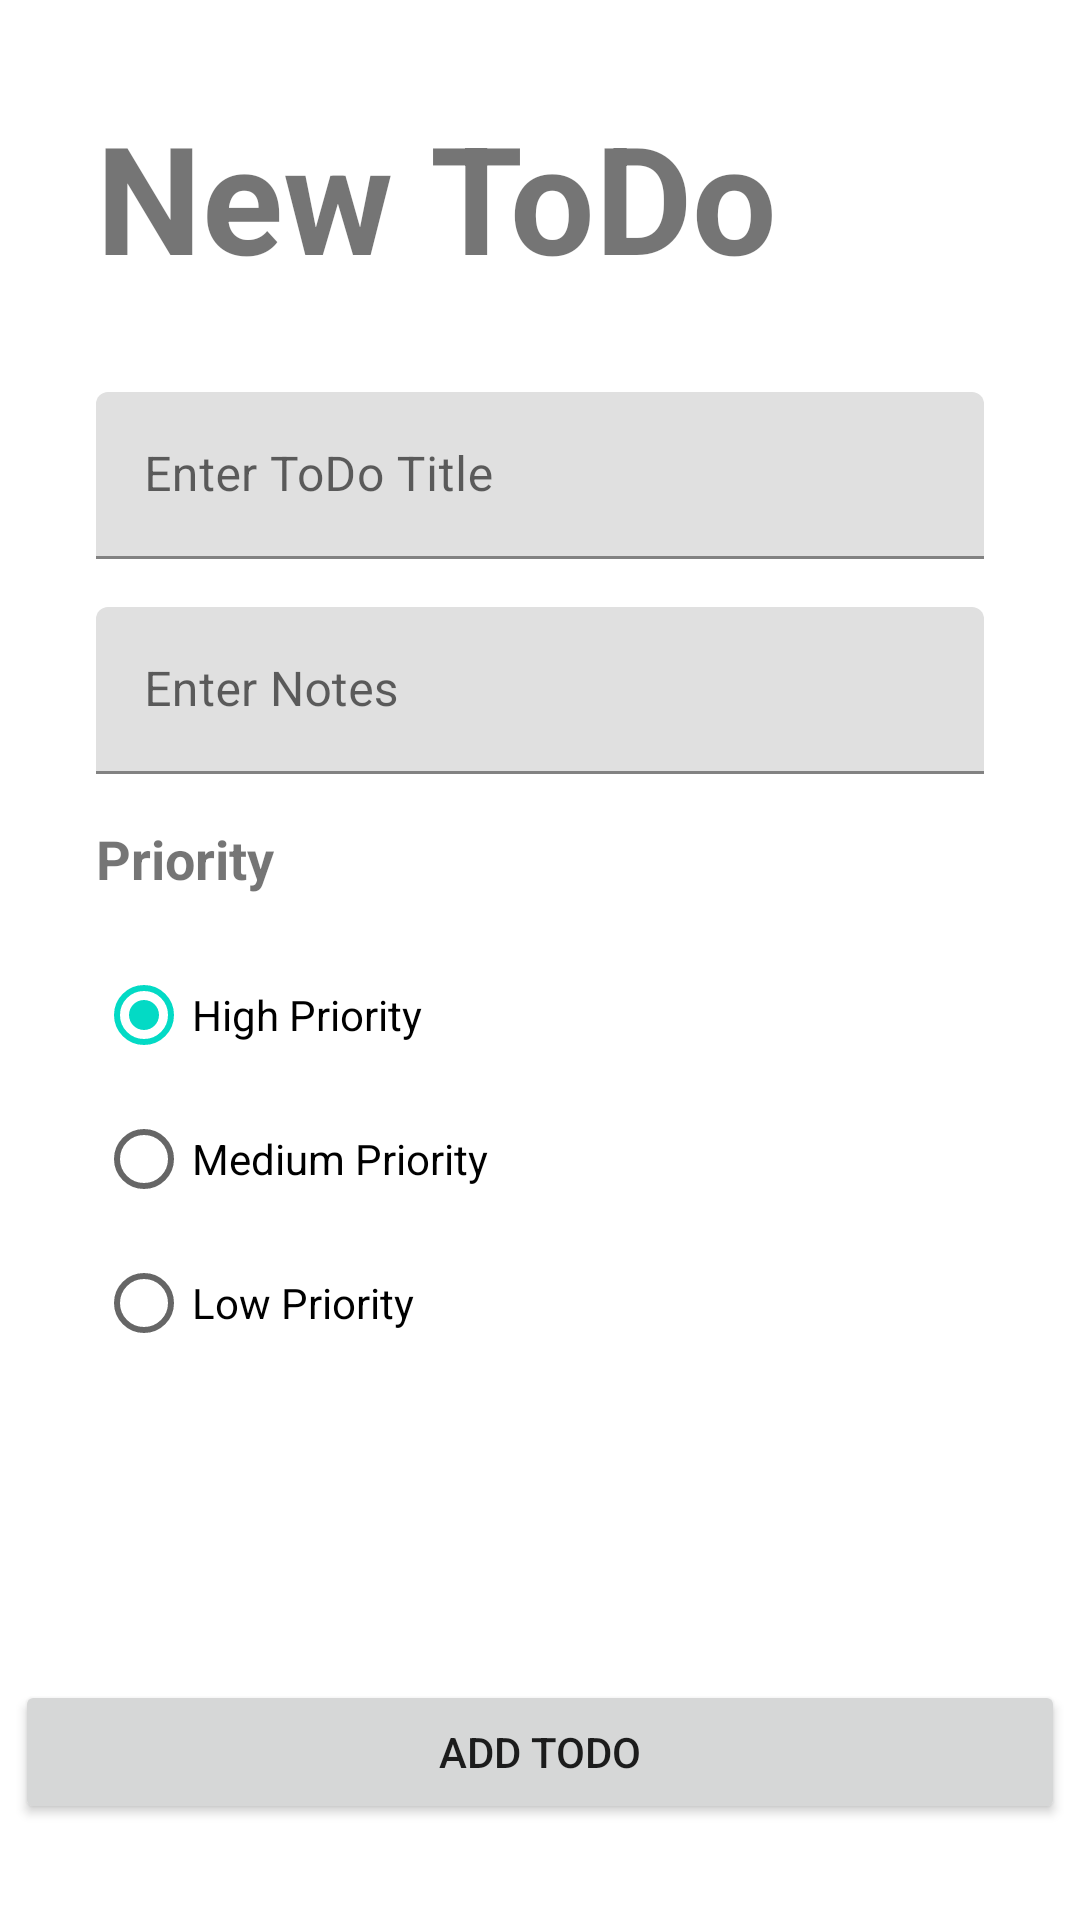

Here is an Android app screen rendered from its layout file. Give the layout XML and the strings, colors and styles it references.
<!-- AndroidManifest.xml: application theme Theme.160418042_ToDoApp -->
<!-- res/layout/fragment_create_todo.xml -->
<?xml version="1.0" encoding="utf-8"?>
<FrameLayout xmlns:android="http://schemas.android.com/apk/res/android"
    xmlns:app="http://schemas.android.com/apk/res-auto"
    xmlns:tools="http://schemas.android.com/tools"
    android:layout_width="match_parent"
    android:layout_height="match_parent"
    tools:context=".view.CreateTodoFragment">

    <androidx.constraintlayout.widget.ConstraintLayout
        android:layout_width="match_parent"
        android:layout_height="match_parent">

        <TextView
            android:id="@+id/txtJudulTodo"
            android:layout_width="wrap_content"
            android:layout_height="wrap_content"
            android:layout_marginStart="32dp"
            android:layout_marginTop="32dp"
            android:text="New ToDo"
            android:textSize="50sp"
            android:textStyle="bold"
            app:layout_constraintStart_toStartOf="parent"
            app:layout_constraintTop_toTopOf="parent" />

        <com.google.android.material.textfield.TextInputLayout
            android:id="@+id/textInputLayout"
            android:layout_width="match_parent"
            android:layout_height="wrap_content"
            android:layout_marginStart="32dp"
            android:layout_marginTop="32dp"
            android:layout_marginEnd="32dp"
            app:layout_constraintEnd_toEndOf="parent"
            app:layout_constraintStart_toStartOf="parent"
            app:layout_constraintTop_toBottomOf="@+id/txtJudulTodo">

            <com.google.android.material.textfield.TextInputEditText
                android:id="@+id/txtTitle"
                android:layout_width="match_parent"
                android:layout_height="wrap_content"
                android:hint="Enter ToDo Title" />
        </com.google.android.material.textfield.TextInputLayout>

        <com.google.android.material.textfield.TextInputLayout
            android:id="@+id/textInputLayout2"
            android:layout_width="match_parent"
            android:layout_height="wrap_content"
            android:layout_marginStart="32dp"
            android:layout_marginTop="16dp"
            android:layout_marginEnd="32dp"
            app:layout_constraintEnd_toEndOf="parent"
            app:layout_constraintStart_toStartOf="parent"
            app:layout_constraintTop_toBottomOf="@+id/textInputLayout">

            <com.google.android.material.textfield.TextInputEditText
                android:id="@+id/txtNotes"
                android:layout_width="match_parent"
                android:layout_height="wrap_content"
                android:hint="Enter Notes" />
        </com.google.android.material.textfield.TextInputLayout>

        <Button
            android:id="@+id/btnAdd"
            android:layout_width="350dp"
            android:layout_height="wrap_content"
            android:layout_marginBottom="32dp"
            android:text="ADD TODO"
            app:layout_constraintBottom_toBottomOf="parent"
            app:layout_constraintEnd_toEndOf="parent"
            app:layout_constraintStart_toStartOf="parent" />

        <RadioGroup
            android:id="@+id/radioGroupPriority"
            android:layout_width="wrap_content"
            android:layout_height="wrap_content"
            android:layout_marginStart="32dp"
            android:layout_marginTop="16dp"
            app:layout_constraintStart_toStartOf="parent"
            app:layout_constraintTop_toBottomOf="@+id/textView2">

            <RadioButton
                android:id="@+id/radioHigh"
                android:layout_width="match_parent"
                android:layout_height="wrap_content"
                android:checked="true"
                android:tag="3"
                android:text="High Priority" />

            <RadioButton
                android:id="@+id/radioMedium"
                android:layout_width="match_parent"
                android:layout_height="wrap_content"
                android:tag="2"
                android:text="Medium Priority" />

            <RadioButton
                android:id="@+id/radioLow"
                android:layout_width="match_parent"
                android:layout_height="wrap_content"
                android:tag="1"
                android:text="Low Priority" />
        </RadioGroup>

        <TextView
            android:id="@+id/textView2"
            android:layout_width="wrap_content"
            android:layout_height="wrap_content"
            android:layout_marginStart="32dp"
            android:layout_marginTop="16dp"
            android:text="Priority"
            android:textSize="18sp"
            android:textStyle="bold"
            app:layout_constraintStart_toStartOf="parent"
            app:layout_constraintTop_toBottomOf="@+id/textInputLayout2" />
    </androidx.constraintlayout.widget.ConstraintLayout>
</FrameLayout>
<!-- resources referenced by this layout -->
<resources>
  <style name="Theme.160418042_ToDoApp" parent="Theme.MaterialComponents.DayNight.DarkActionBar">
          
          <item name="colorPrimary">@color/purple_500</item>
          <item name="colorPrimaryVariant">@color/purple_700</item>
          <item name="colorOnPrimary">@color/white</item>
          
          <item name="colorSecondary">@color/teal_200</item>
          <item name="colorSecondaryVariant">@color/teal_700</item>
          <item name="colorOnSecondary">@color/black</item>
          
          <item name="android:statusBarColor" tools:targetApi="l">?attr/colorPrimaryVariant</item>
          
      </style>
  <!-- not gathered from this repository: default colours our renderer supplied (Android Studio template values) -->
  <color name="purple_500">#FF6200EE</color>
  <color name="purple_700">#FF3700B3</color>
  <color name="teal_200">#FF03DAC5</color>
  <color name="teal_700">#FF018786</color>
  <color name="black">#FF000000</color>
  <color name="white">#FFFFFFFF</color>
</resources>
